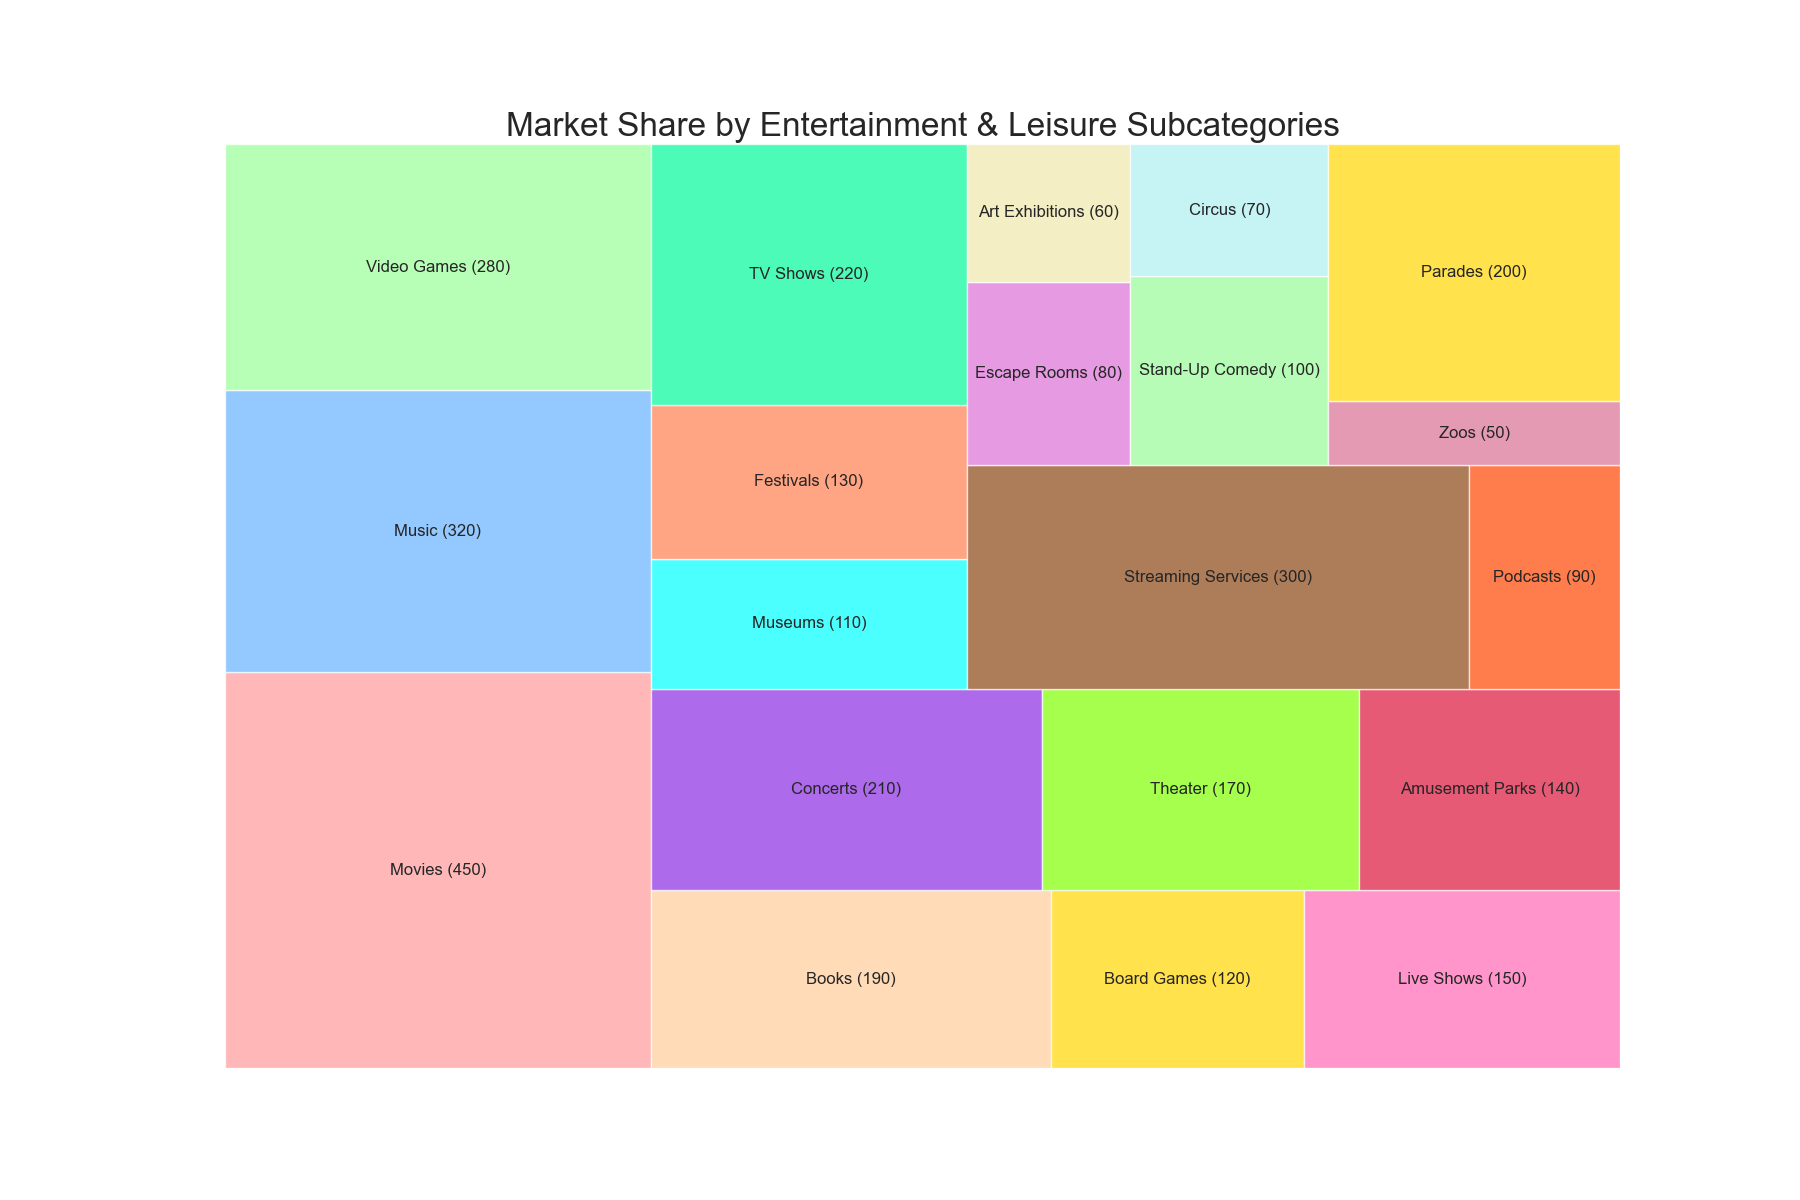

The table this chart was drawn from, first rows:
category, sub_category, value
Entertainment & Leisure, Movies, 450
Entertainment & Leisure, Music, 320
Entertainment & Leisure, Video Games, 280
Entertainment & Leisure, Books, 190
Entertainment & Leisure, Board Games, 120
Entertainment & Leisure, Live Shows, 150
Entertainment & Leisure, Concerts, 210
Entertainment & Leisure, Theater, 170
Entertainment & Leisure, Amusement Parks, 140
Entertainment & Leisure, Museums, 110
Entertainment & Leisure, Festivals, 130
Entertainment & Leisure, TV Shows, 220
Entertainment & Leisure, Streaming Services, 300
Entertainment & Leisure, Podcasts, 90
Entertainment & Leisure, Escape Rooms, 80
Entertainment & Leisure, Art Exhibitions, 60
Entertainment & Leisure, Stand-Up Comedy, 100
Entertainment & Leisure, Circus, 70
Entertainment & Leisure, Zoos, 50
Entertainment & Leisure, Parades, 200
